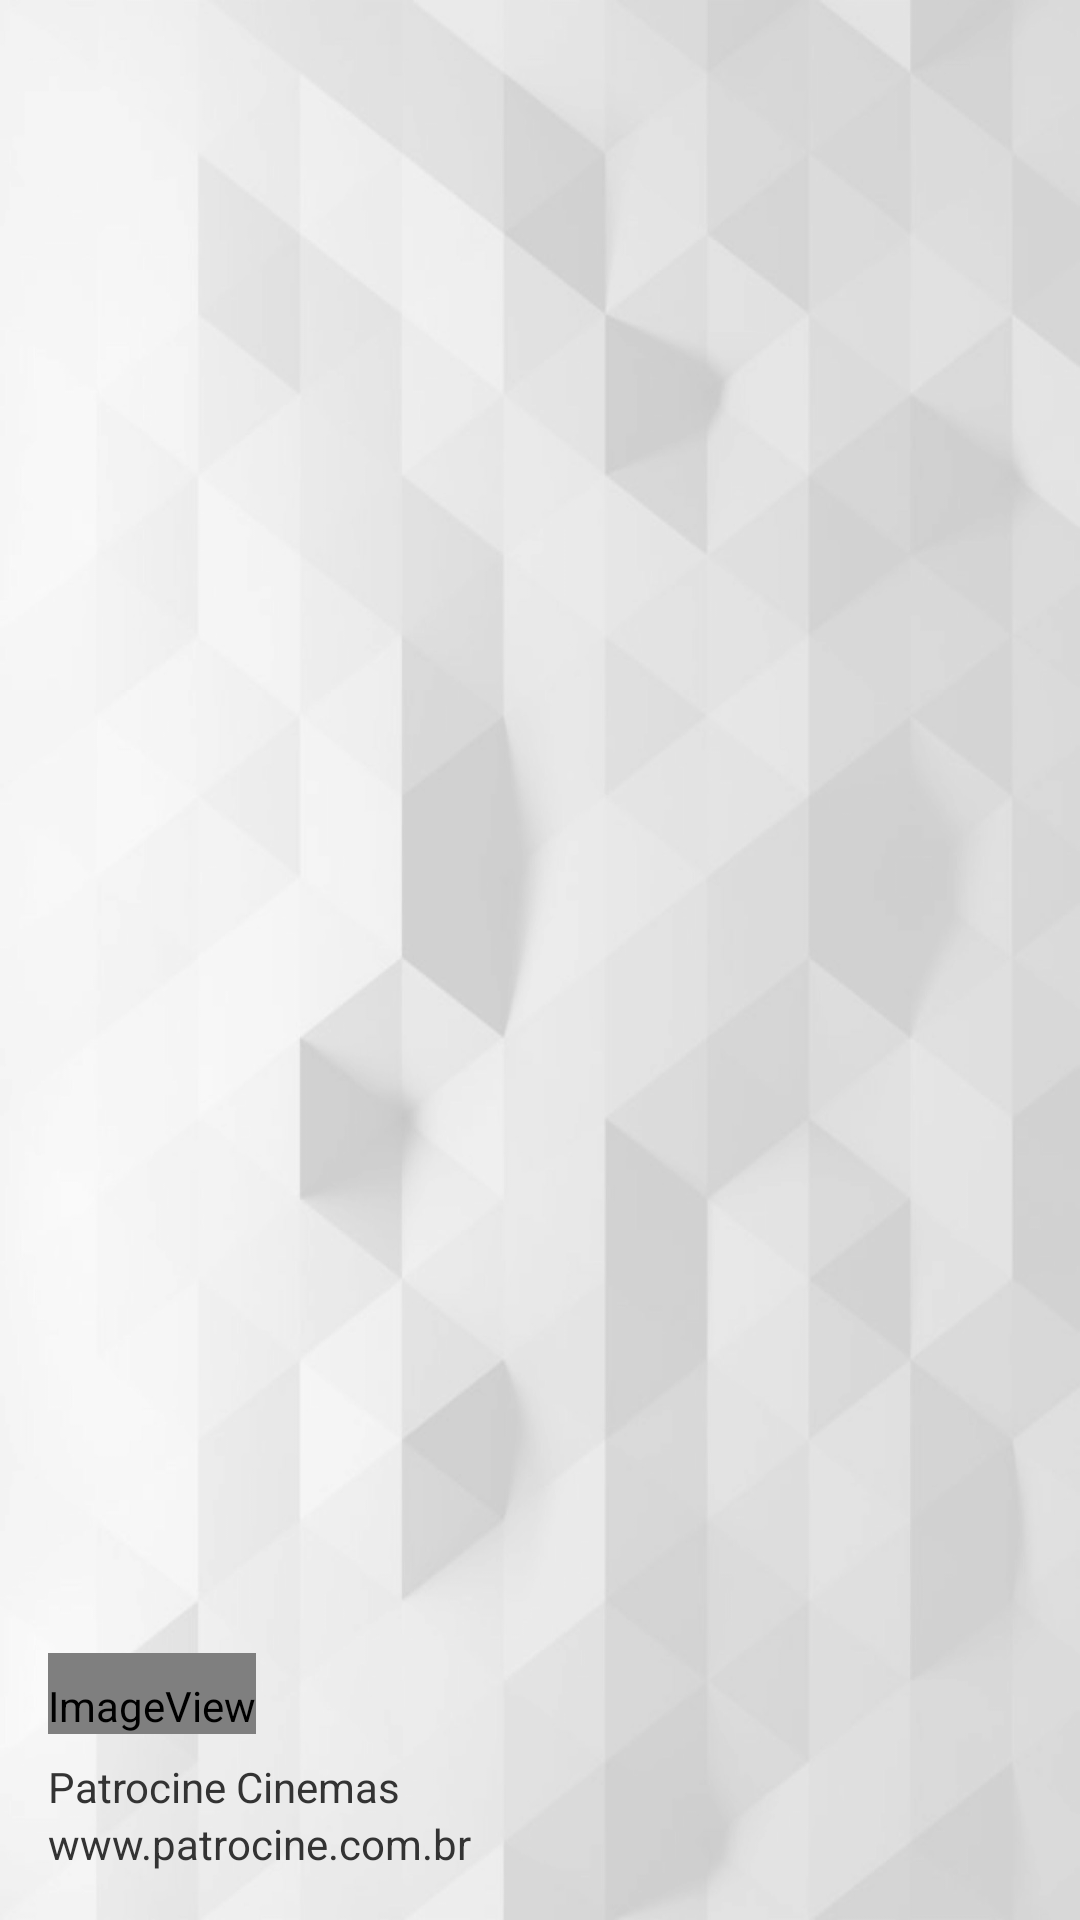

This screen was rendered from an Android layout file. Write that file and the resources it references.
<!-- AndroidManifest.xml: application theme AppTheme -->
<!-- res/layout/nav_header_main.xml -->
<?xml version="1.0" encoding="utf-8"?>
<LinearLayout xmlns:android="http://schemas.android.com/apk/res/android"
    xmlns:app="http://schemas.android.com/apk/res-auto"
    android:layout_width="match_parent"
    android:layout_height="@dimen/nav_header_height"
    android:background="@drawable/splash_background"
    android:gravity="bottom"
    android:orientation="vertical"
    android:paddingLeft="@dimen/activity_horizontal_margin"
    android:paddingTop="@dimen/activity_vertical_margin"
    android:paddingRight="@dimen/activity_horizontal_margin"
    android:paddingBottom="@dimen/activity_vertical_margin"
    android:theme="@style/ThemeOverlay.AppCompat.Dark">

    <ImageView
        android:id="@+id/imageView"
        android:layout_width="wrap_content"
        android:layout_height="wrap_content"
        android:contentDescription="@string/nav_header_desc"
        android:paddingTop="@dimen/nav_header_vertical_spacing"
        app:srcCompat="@mipmap/ic_launcher_round" />

    <TextView
        android:layout_width="match_parent"
        android:layout_height="wrap_content"
        android:paddingTop="@dimen/nav_header_vertical_spacing"
        android:text="@string/nav_header_title"
        android:textColor="#333333"
        android:textAppearance="@style/TextAppearance.AppCompat.Body1" />

    <TextView
        android:id="@+id/textView"
        android:layout_width="wrap_content"
        android:layout_height="wrap_content"
        android:textColor="#333333"
        android:text="@string/nav_header_subtitle" />

</LinearLayout>
<!-- resources referenced by this layout -->
<resources>
  <dimen name="activity_horizontal_margin">16dp</dimen>
  <dimen name="activity_vertical_margin">16dp</dimen>
  <dimen name="nav_header_height">176dp</dimen>
  <dimen name="nav_header_vertical_spacing">8dp</dimen>
  <!-- drawable splash_background: png bitmap (drawable-xxhdpi, 453873 bytes) -->
  <!-- mipmap ic_launcher_round (mipmap-anydpi-v26) -->
  <?xml version="1.0" encoding="utf-8"?>
  <adaptive-icon xmlns:android="http://schemas.android.com/apk/res/android">
      <background android:drawable="@color/primaryColor" />
      <foreground android:drawable="@mipmap/patrocine_launcher_foreground" />
  </adaptive-icon>
  <string name="nav_header_desc">Navigation header</string>
  <string name="nav_header_subtitle">www.patrocine.com.br</string>
  <string name="nav_header_title">Patrocine Cinemas</string>
  <style name="AppTheme" parent="Theme.AppCompat.Light.DarkActionBar">
          
          <item name="colorPrimary">@color/primaryColor</item>
          <item name="colorPrimaryDark">@color/primaryDarkColor</item>
          <item name="colorAccent">@color/secondaryColor</item>
      </style>
  <color name="primaryColor">#5f9cd2</color>
  <color name="primaryDarkColor">#5683ac</color>
  <color name="secondaryColor">#5f9cd2</color>
</resources>
